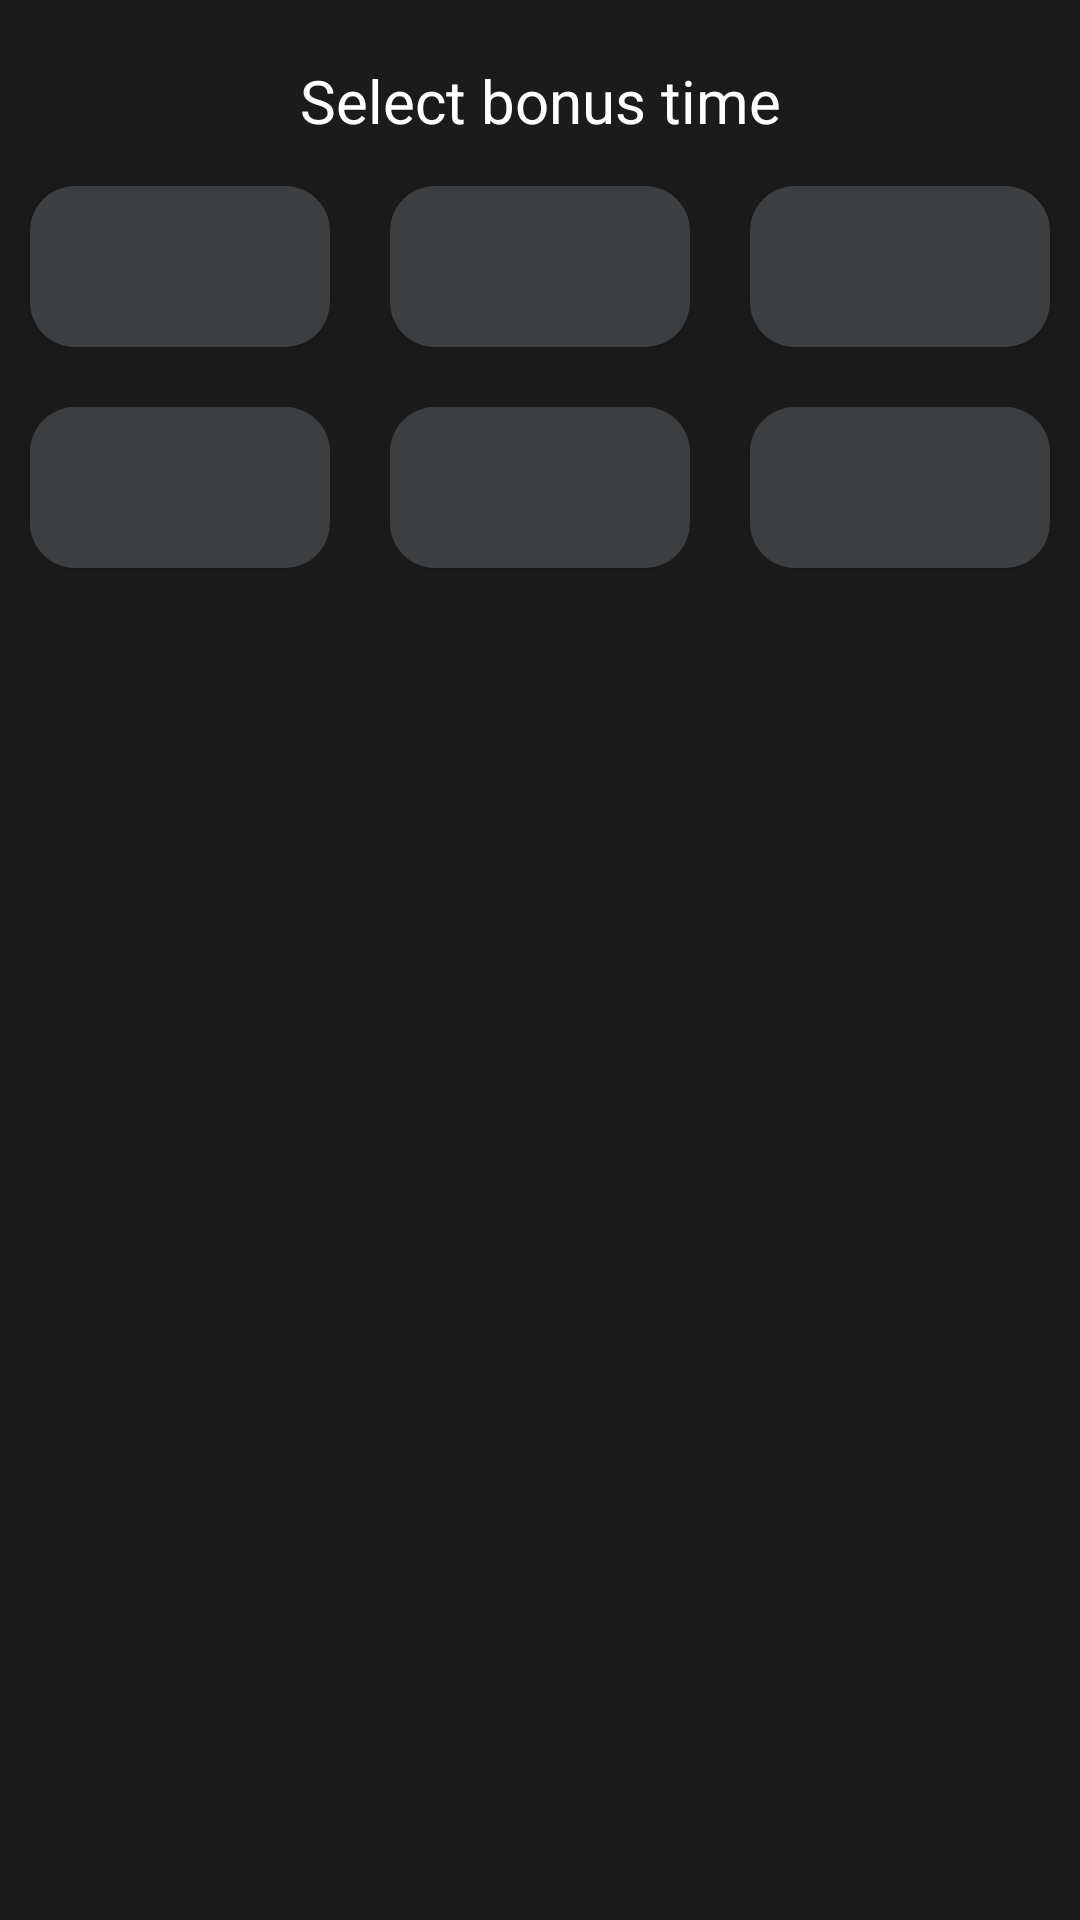

Android layout source for this screen:
<!-- AndroidManifest.xml: application theme Theme.ChessTimer -->
<!-- res/layout/dialogfragment_select_bonus_time.xml -->
<?xml version="1.0" encoding="utf-8"?>
<LinearLayout xmlns:android="http://schemas.android.com/apk/res/android"
    android:layout_width="match_parent"
    android:layout_height="match_parent"
    android:background="@color/background"
    android:orientation="vertical">

    <LinearLayout
        android:layout_width="match_parent"
        android:layout_height="wrap_content"
        android:orientation="vertical">

        <TextView
            android:id="@+id/tvComment"
            android:layout_width="match_parent"
            android:layout_height="wrap_content"
            android:layout_marginLeft="15dp"
            android:layout_marginTop="15dp"
            android:layout_marginRight="15dp"
            android:gravity="center"
            android:padding="5dp"
            android:text="@string/bonus_time_title"
            android:textColor="@color/white"
            android:textSize="20sp" />
    </LinearLayout>

    <LinearLayout
        android:layout_width="match_parent"
        android:layout_height="wrap_content"
        android:orientation="horizontal">

        <Button
            android:id="@+id/b0sec"
            style="@style/TextViewSelectBonusTimeStyle"
            android:layout_weight="1"
            android:background="@drawable/tv_shape"
            android:clickable="true"
            android:focusable="true"
            android:onClick="tv1secOnClick" />

        <Button
            android:id="@+id/b1sec"
            style="@style/TextViewSelectBonusTimeStyle"
            android:layout_weight="1"
            android:background="@drawable/tv_shape"
            android:clickable="true"
            android:focusable="true"
            android:onClick="tv3secOnClick" />

        <Button
            android:id="@+id/b3sec"
            style="@style/TextViewSelectBonusTimeStyle"
            android:layout_weight="1"
            android:background="@drawable/tv_shape"
            android:clickable="true"
            android:focusable="true"
            android:onClick="tv5secOnClick" />
    </LinearLayout>

    <LinearLayout
        android:layout_width="match_parent"
        android:layout_height="wrap_content"
        android:orientation="horizontal">

        <Button
            android:id="@+id/b5sec"
            style="@style/TextViewSelectBonusTimeStyle"
            android:layout_weight="1"
            android:background="@drawable/tv_shape"
            android:clickable="true"
            android:onClick="tv1secOnClick"
            android:focusable="true" />

        <Button
            android:id="@+id/b7sec"
            style="@style/TextViewSelectBonusTimeStyle"
            android:layout_weight="1"
            android:background="@drawable/tv_shape"
            android:clickable="true"
            android:onClick="tv3secOnClick"
            android:focusable="true" />

        <Button
            android:id="@+id/b10sec"
            style="@style/TextViewSelectBonusTimeStyle"
            android:layout_weight="1"
            android:background="@drawable/tv_shape"
            android:clickable="true"
            android:onClick="tv5secOnClick"
            android:focusable="true" />
    </LinearLayout>

</LinearLayout>
<!-- resources referenced by this layout -->
<resources>
  <color name="background">#1b1b1b</color>
  <color name="white">#FFFFFFFF</color>
  <!-- drawable tv_shape (drawable) -->
  <?xml version="1.0" encoding="utf-8"?>
  <shape xmlns:android="http://schemas.android.com/apk/res/android"
         android:shape="rectangle">
  
      <corners
          android:radius="15dp"/>
  
      <padding
          android:bottom="5dp"
          android:top="5dp"
          android:left="5dp"
          android:right="5dp"/>
  
      <solid
          android:color="@color/elements"/>
  
  
  </shape>
  <string name="bonus_time_title">Select bonus time</string>
  <style name="TextViewSelectBonusTimeStyle">
          <item name="android:layout_width">wrap_content</item>
          <item name="android:layout_height">wrap_content</item>
          <item name="android:layout_gravity">center</item>
          <item name="android:layout_marginLeft">10dp</item>
          <item name="android:layout_marginRight">10dp</item>
          <item name="android:layout_marginTop">10dp</item>
          <item name="android:layout_marginBottom">10dp</item>
          <item name="android:gravity">center</item>
          <item name="android:padding">10dp</item>
          <item name="android:clickable">true</item>
          <item name="android:focusable">true</item>
          <item name="android:textColor">@color/white</item>
          <item name="android:textSize">25sp</item>
      </style>
  <style name="Theme.ChessTimer" parent="Theme.AppCompat.DayNight.NoActionBar">
          
          <item name="colorPrimary">@color/elements</item>
          <item name="colorPrimaryVariant">@color/purple_700</item>
          <item name="colorOnPrimary">@color/white</item>
          
          <item name="colorSecondary">@color/teal_200</item>
          <item name="colorSecondaryVariant">@color/teal_700</item>
          <item name="colorOnSecondary">@color/black</item>
          
          <item name="android:statusBarColor" tools:targetApi="l">?attr/colorPrimaryVariant</item>
          
          <item name="windowActionBar">true</item>
          <item name="windowNoTitle">true</item>
          <item name="android:windowFullscreen">true</item>
      </style>
  <color name="elements">#3c3f41</color>
  <color name="purple_700">#FF3700B3</color>
  <color name="teal_200">#FF03DAC5</color>
  <color name="teal_700">#FF018786</color>
  <color name="black">#FF000000</color>
</resources>
